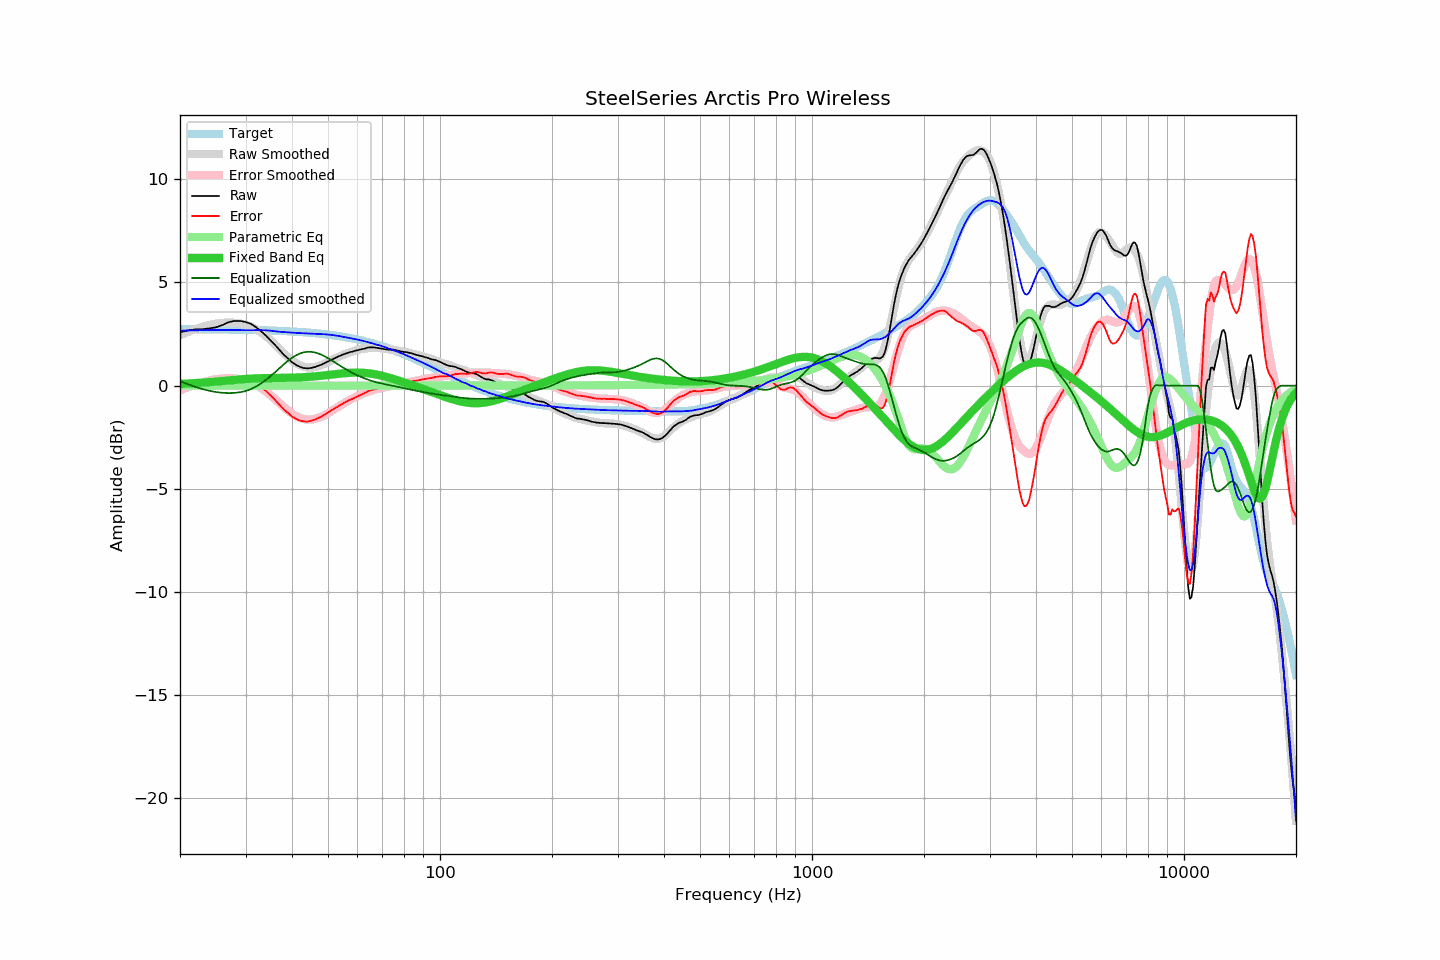

The table this chart was drawn from, first rows:
frequency, raw, error, smoothed, error_smoothed, equalization, parametric_eq, equalized_raw, equalized_smoothed, target
20, 2.59, -0.15, 2.44, -0.22, 0.22, 0.08, 2.81, 2.67, 2.74
21, 2.68, -0.06, 2.61, -0.07, 0.07, 0.10, 2.75, 2.68, 2.74
22, 2.73, -0.01, 2.74, 0.06, -0.06, 0.13, 2.67, 2.68, 2.73
23, 2.74, 0.01, 2.85, 0.16, -0.16, 0.15, 2.57, 2.69, 2.73
24, 2.78, 0.05, 2.94, 0.25, -0.25, 0.18, 2.53, 2.69, 2.73
25, 2.83, 0.10, 3.00, 0.31, -0.31, 0.20, 2.52, 2.70, 2.73
26, 2.94, 0.21, 3.04, 0.34, -0.34, 0.23, 2.59, 2.70, 2.72
27, 3.08, 0.36, 3.05, 0.36, -0.36, 0.26, 2.72, 2.70, 2.72
28, 3.14, 0.42, 3.04, 0.35, -0.35, 0.28, 2.79, 2.69, 2.71
29, 3.14, 0.43, 3.01, 0.32, -0.32, 0.31, 2.82, 2.69, 2.71
30, 3.09, 0.38, 2.95, 0.26, -0.26, 0.33, 2.83, 2.69, 2.71
31, 3.00, 0.30, 2.86, 0.17, -0.17, 0.34, 2.83, 2.69, 2.70
32, 2.84, 0.14, 2.74, 0.05, -0.05, 0.35, 2.79, 2.69, 2.69
33, 2.65, -0.04, 2.59, -0.10, 0.10, 0.36, 2.75, 2.69, 2.69
34, 2.44, -0.24, 2.41, -0.27, 0.27, 0.37, 2.71, 2.68, 2.68
35, 2.21, -0.47, 2.21, -0.46, 0.46, 0.37, 2.66, 2.66, 2.67
36, 1.98, -0.69, 1.99, -0.65, 0.65, 0.37, 2.62, 2.64, 2.67
37, 1.74, -0.92, 1.77, -0.84, 0.84, 0.38, 2.58, 2.61, 2.66
38, 1.51, -1.14, 1.57, -1.03, 1.03, 0.38, 2.54, 2.60, 2.65
39, 1.32, -1.32, 1.38, -1.20, 1.20, 0.38, 2.52, 2.58, 2.64
40, 1.14, -1.49, 1.22, -1.35, 1.35, 0.39, 2.49, 2.57, 2.63
41, 1.01, -1.61, 1.09, -1.47, 1.47, 0.39, 2.48, 2.56, 2.62
42, 0.92, -1.69, 0.99, -1.56, 1.56, 0.40, 2.48, 2.55, 2.60
43, 0.86, -1.73, 0.92, -1.62, 1.62, 0.41, 2.47, 2.54, 2.59
44, 0.84, -1.74, 0.89, -1.64, 1.64, 0.42, 2.48, 2.53, 2.58
45, 0.86, -1.70, 0.88, -1.64, 1.64, 0.44, 2.50, 2.52, 2.56
46, 0.90, -1.65, 0.90, -1.61, 1.61, 0.45, 2.51, 2.52, 2.55
47, 0.96, -1.57, 0.94, -1.57, 1.57, 0.47, 2.52, 2.51, 2.53
48, 1.02, -1.50, 1.00, -1.50, 1.50, 0.48, 2.52, 2.50, 2.51
49, 1.10, -1.40, 1.07, -1.42, 1.42, 0.50, 2.52, 2.49, 2.49
50, 1.18, -1.30, 1.15, -1.33, 1.33, 0.52, 2.51, 2.48, 2.48
51, 1.26, -1.20, 1.22, -1.24, 1.24, 0.54, 2.49, 2.46, 2.46
52, 1.33, -1.11, 1.30, -1.14, 1.14, 0.55, 2.47, 2.44, 2.44
53, 1.40, -1.02, 1.37, -1.05, 1.05, 0.57, 2.44, 2.42, 2.41
54, 1.46, -0.93, 1.44, -0.95, 0.95, 0.59, 2.41, 2.39, 2.39
55, 1.52, -0.85, 1.50, -0.87, 0.87, 0.60, 2.38, 2.37, 2.37
56, 1.57, -0.78, 1.56, -0.78, 0.78, 0.61, 2.35, 2.34, 2.34
57, 1.62, -0.70, 1.61, -0.71, 0.71, 0.62, 2.32, 2.31, 2.32
58, 1.65, -0.64, 1.66, -0.63, 0.63, 0.63, 2.28, 2.29, 2.29
59, 1.69, -0.58, 1.70, -0.56, 0.56, 0.63, 2.25, 2.26, 2.26
60, 1.72, -0.52, 1.73, -0.50, 0.50, 0.63, 2.22, 2.23, 2.24
61, 1.75, -0.46, 1.76, -0.44, 0.44, 0.63, 2.19, 2.21, 2.21
62, 1.78, -0.40, 1.79, -0.39, 0.39, 0.63, 2.16, 2.18, 2.18
63, 1.81, -0.34, 1.81, -0.34, 0.34, 0.62, 2.14, 2.14, 2.15
64, 1.85, -0.27, 1.82, -0.29, 0.29, 0.60, 2.14, 2.11, 2.12
65, 1.86, -0.23, 1.83, -0.25, 0.25, 0.59, 2.11, 2.08, 2.08
66, 1.86, -0.19, 1.83, -0.21, 0.21, 0.57, 2.07, 2.04, 2.05
67, 1.85, -0.17, 1.83, -0.18, 0.18, 0.55, 2.03, 2.01, 2.02
68, 1.83, -0.16, 1.83, -0.15, 0.15, 0.53, 1.98, 1.98, 1.98
69, 1.81, -0.14, 1.82, -0.12, 0.12, 0.50, 1.93, 1.94, 1.95
70, 1.79, -0.12, 1.81, -0.10, 0.10, 0.47, 1.88, 1.91, 1.91
71, 1.77, -0.11, 1.79, -0.07, 0.07, 0.45, 1.84, 1.87, 1.87
72, 1.76, -0.08, 1.78, -0.05, 0.05, 0.42, 1.81, 1.83, 1.84
73, 1.75, -0.05, 1.76, -0.03, 0.03, 0.39, 1.78, 1.79, 1.80
74, 1.75, -0.01, 1.74, -0.01, 0.01, 0.36, 1.76, 1.75, 1.76
75, 1.75, 0.02, 1.73, 0.01, -0.01, 0.32, 1.74, 1.71, 1.72
76, 1.73, 0.04, 1.71, 0.03, -0.03, 0.29, 1.69, 1.68, 1.68
77, 1.70, 0.05, 1.70, 0.06, -0.06, 0.26, 1.64, 1.64, 1.64
78, 1.68, 0.07, 1.68, 0.08, -0.08, 0.23, 1.60, 1.60, 1.60
79, 1.65, 0.08, 1.66, 0.10, -0.10, 0.19, 1.55, 1.56, 1.56
... 553 more rows
